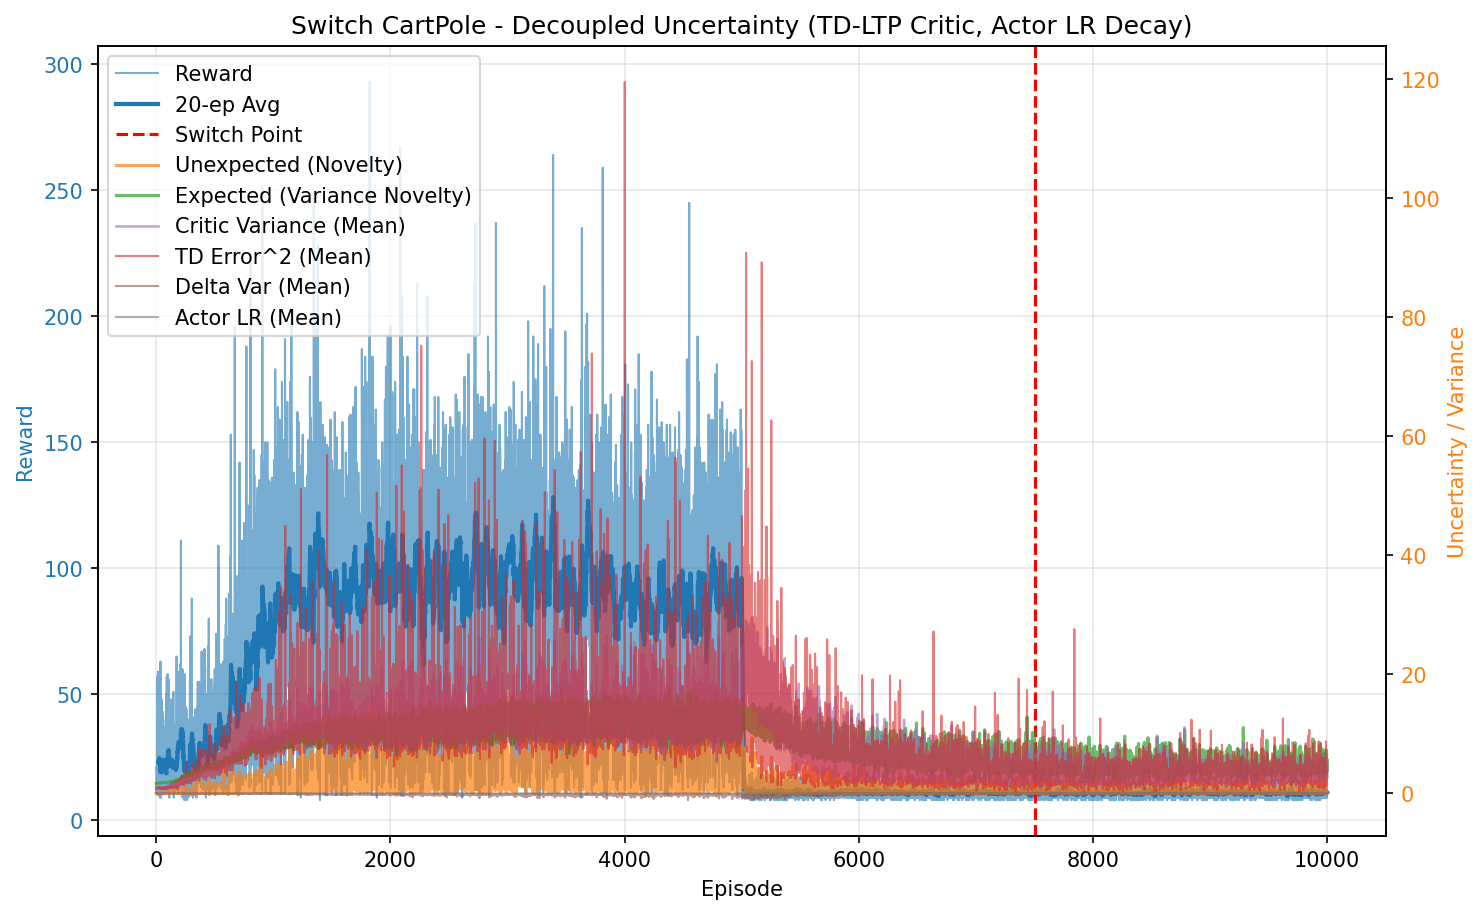

Values plotted in this chart, from the file beside it:
episode, reward, unexpected_uncertainty, expected_uncertainty, mean_variance, mean_td_error_sq, mean_delta_var, mean_actor_lr, mean_abs_td
0, 21.0, 0.0002296, 1.669, 0.6957, 0.9952, 9.1222199521e-05, 0.0005, 0.9976
1, 21.0, 2.1176941174055782e-06, 1.673, 0.6998, 0.9932, 8.818488991861053e-05, 0.0005, 0.9965
2, 18.0, 0.002039, 1.677, 0.703, 0.9962, 8.726494855061298e-05, 0.0005, 0.9979
3, 11.0, 0.001922, 1.68, 0.7065, 0.9899, 8.390961444959382e-05, 0.0005, 0.9945
4, 13.0, 0.0001057, 1.681, 0.706, 0.9862, 8.280012857052691e-05, 0.0005, 0.9928
5, 12.0, 7.261317017449381e-06, 1.684, 0.7116, 0.9566, 7.172252363475393e-05, 0.0005, 0.9776
6, 14.0, 3.1935609974613375e-07, 1.687, 0.7131, 0.9733, 7.584376804635872e-05, 0.0005, 0.9858
7, 29.0, 4.941796283321939e-10, 1.69, 0.7173, 0.9781, 7.461272778147396e-05, 0.0005, 0.9885
8, 14.0, 2.1734249902450794e-11, 1.694, 0.7201, 0.9716, 7.250560474009606e-05, 0.0005, 0.9844
9, 18.0, 3.91529439047419e-13, 1.697, 0.7247, 0.9623, 6.756624255560814e-05, 0.0005, 0.9797
10, 17.0, 8.816459178992685e-15, 1.7, 0.7265, 0.9346, 6.034908558054354e-05, 0.0005, 0.965
11, 21.0, 8.131748305559283e-17, 1.704, 0.7287, 0.9699, 6.838875062617875e-05, 0.0005, 0.983
12, 57.0, 0.01082, 1.708, 0.7368, 0.9772, 6.680570885485717e-05, 0.0005, 0.9865
13, 48.0, 0.02004, 1.717, 0.7409, 0.989, 6.78560092175769e-05, 0.0005, 0.9921
14, 10.0, 0.002152, 1.723, 0.747, 0.9304, 5.4777213301053965e-05, 0.0005, 0.9582
15, 59.0, 0.05976, 1.73, 0.7552, 0.9969, 6.431404470772664e-05, 0.0005, 0.9949
16, 23.0, 0.0006483, 1.737, 0.7617, 0.9513, 5.385635063244504e-05, 0.0005, 0.9672
17, 10.0, 6.961551488195953e-05, 1.738, 0.7598, 0.8801, 3.6658363327207865e-05, 0.0005, 0.9276
18, 12.0, 4.783941755395483e-06, 1.738, 0.7622, 0.8875, 4.067012227876265e-05, 0.0005, 0.9302
19, 32.0, 0.01488, 1.744, 0.7688, 0.9978, 6.668655738852648e-05, 0.0005, 0.9865
20, 13.0, 0.00212, 1.745, 0.7669, 0.9807, 5.733370605976081e-05, 0.0005, 0.9744
21, 21.0, 1.955055180315255e-05, 1.751, 0.773, 0.9361, 3.951565400938692e-05, 0.0005, 0.956
22, 22.0, 0.0001804, 1.74, 0.7734, 0.9431, 5.2141384834894455e-05, 0.0005, 0.9594
23, 10.0, 1.9369129939577053e-05, 1.75, 0.7771, 0.896, 3.9688819220394216e-05, 0.0005, 0.9263
24, 28.0, 0.1536, 1.753, 0.7799, 1.002, 5.979965311507079e-05, 0.0005, 0.9871
25, 28.0, 0.03919, 1.756, 0.7851, 0.9619, 5.030412508498903e-05, 0.0005, 0.9629
26, 22.0, 0.0002892, 1.751, 0.784, 0.9239, 3.940384268430738e-05, 0.0005, 0.9491
27, 16.0, 0.02517, 1.757, 0.7853, 1.003, 5.751936297305482e-05, 0.0005, 0.9808
28, 13.0, 0.001384, 1.759, 0.79, 0.8924, 2.8081586605463935e-05, 0.0005, 0.9236
29, 14.0, 0.02588, 1.766, 0.7861, 0.9974, 4.080914412404038e-05, 0.0005, 0.9733
30, 19.0, 0.000373, 1.76, 0.8004, 0.8011, 6.543348026255742e-06, 0.0005, 0.8627
31, 9.0, 5.00648478994546e-05, 1.756, 0.7808, 0.8406, 1.0880244769318714e-05, 0.0005, 0.8933
32, 19.0, 0.05585, 1.767, 0.788, 0.9836, 4.271318080097105e-05, 0.0005, 0.9714
33, 27.0, 0.0513, 1.766, 0.8004, 0.9501, 3.673431011636749e-05, 0.0005, 0.9548
34, 27.0, 0.001299, 1.77, 0.8013, 0.8659, 2.0908607405803464e-05, 0.0005, 0.9089
35, 18.0, 0.00204, 1.774, 0.7995, 0.9377, 2.8609055663959204e-05, 0.0005, 0.9354
36, 63.0, 0.1031, 1.772, 0.8027, 0.9448, 3.7059453988418804e-05, 0.0005, 0.956
37, 11.0, 0.01149, 1.78, 0.804, 0.9169, 1.1005926785262043e-05, 0.0005, 0.9082
38, 12.0, 0.0007893, 1.77, 0.8022, 0.8656, 3.4201056646138497e-06, 0.0005, 0.8989
39, 9.0, 0.0001059, 1.775, 0.8096, 0.6981, -3.829722692118764e-05, 0.0005, 0.7961
40, 17.0, 0.004404, 1.77, 0.7979, 0.9231, 1.9202047746209964e-05, 0.0005, 0.9349
41, 31.0, 0.1795, 1.777, 0.8053, 0.969, 3.703539230070381e-05, 0.0005, 0.9601
42, 15.0, 0.0126, 1.775, 0.8079, 0.8699, 9.40956540404822e-06, 0.0005, 0.8881
43, 14.0, 0.03523, 1.779, 0.8101, 0.9192, -4.043724744994657e-08, 0.0005, 0.9037
44, 14.0, 0.006085, 1.796, 0.8114, 0.8815, -2.3793471735437292e-06, 0.0005, 0.905
45, 10.0, 0.0006533, 1.776, 0.805, 0.7663, -3.490157719586406e-05, 0.0005, 0.8241
46, 33.0, 0.00471, 1.785, 0.8231, 0.9087, 2.1459378698512774e-05, 0.0005, 0.9185
47, 21.0, 0.1448, 1.785, 0.8183, 0.9593, 2.7023118987667174e-05, 0.0005, 0.9409
48, 48.0, 0.07652, 1.788, 0.8167, 1.038, 6.136355675662502e-05, 0.0005, 0.9883
49, 11.0, 0.00691, 1.79, 0.8195, 0.9149, -2.9633176793265917e-06, 0.0005, 0.9091
50, 39.0, 0.0008316, 1.796, 0.8308, 0.8773, 1.6646560624866493e-05, 0.0005, 0.9003
51, 33.0, 0.08653, 1.791, 0.8273, 0.9795, 3.460942619444027e-05, 0.0005, 0.9557
52, 19.0, 0.04806, 1.804, 0.8279, 0.9275, 3.574922397433212e-05, 0.0005, 0.9338
53, 22.0, 0.06543, 1.804, 0.8367, 1.035, 6.964587133010819e-05, 0.0005, 0.9631
54, 12.0, 0.004496, 1.801, 0.828, 0.7656, -5.107544118277886e-06, 0.0005, 0.8319
55, 17.0, 0.0001012, 1.797, 0.8281, 0.7526, -2.2978707971016253e-05, 0.0005, 0.8361
56, 15.0, 3.562188850538702e-06, 1.796, 0.8316, 0.7893, -3.4246370453310243e-05, 0.0005, 0.8344
57, 20.0, 4.1069241292568194e-08, 1.802, 0.8352, 0.7995, 9.318418363746337e-06, 0.0005, 0.8573
58, 43.0, 0.2619, 1.797, 0.8285, 1.065, 7.022029630831178e-05, 0.0005, 0.9959
59, 17.0, 0.08971, 1.81, 0.8376, 0.8683, 1.7122261632093557e-05, 0.0005, 0.8945
... 9,940 more rows
